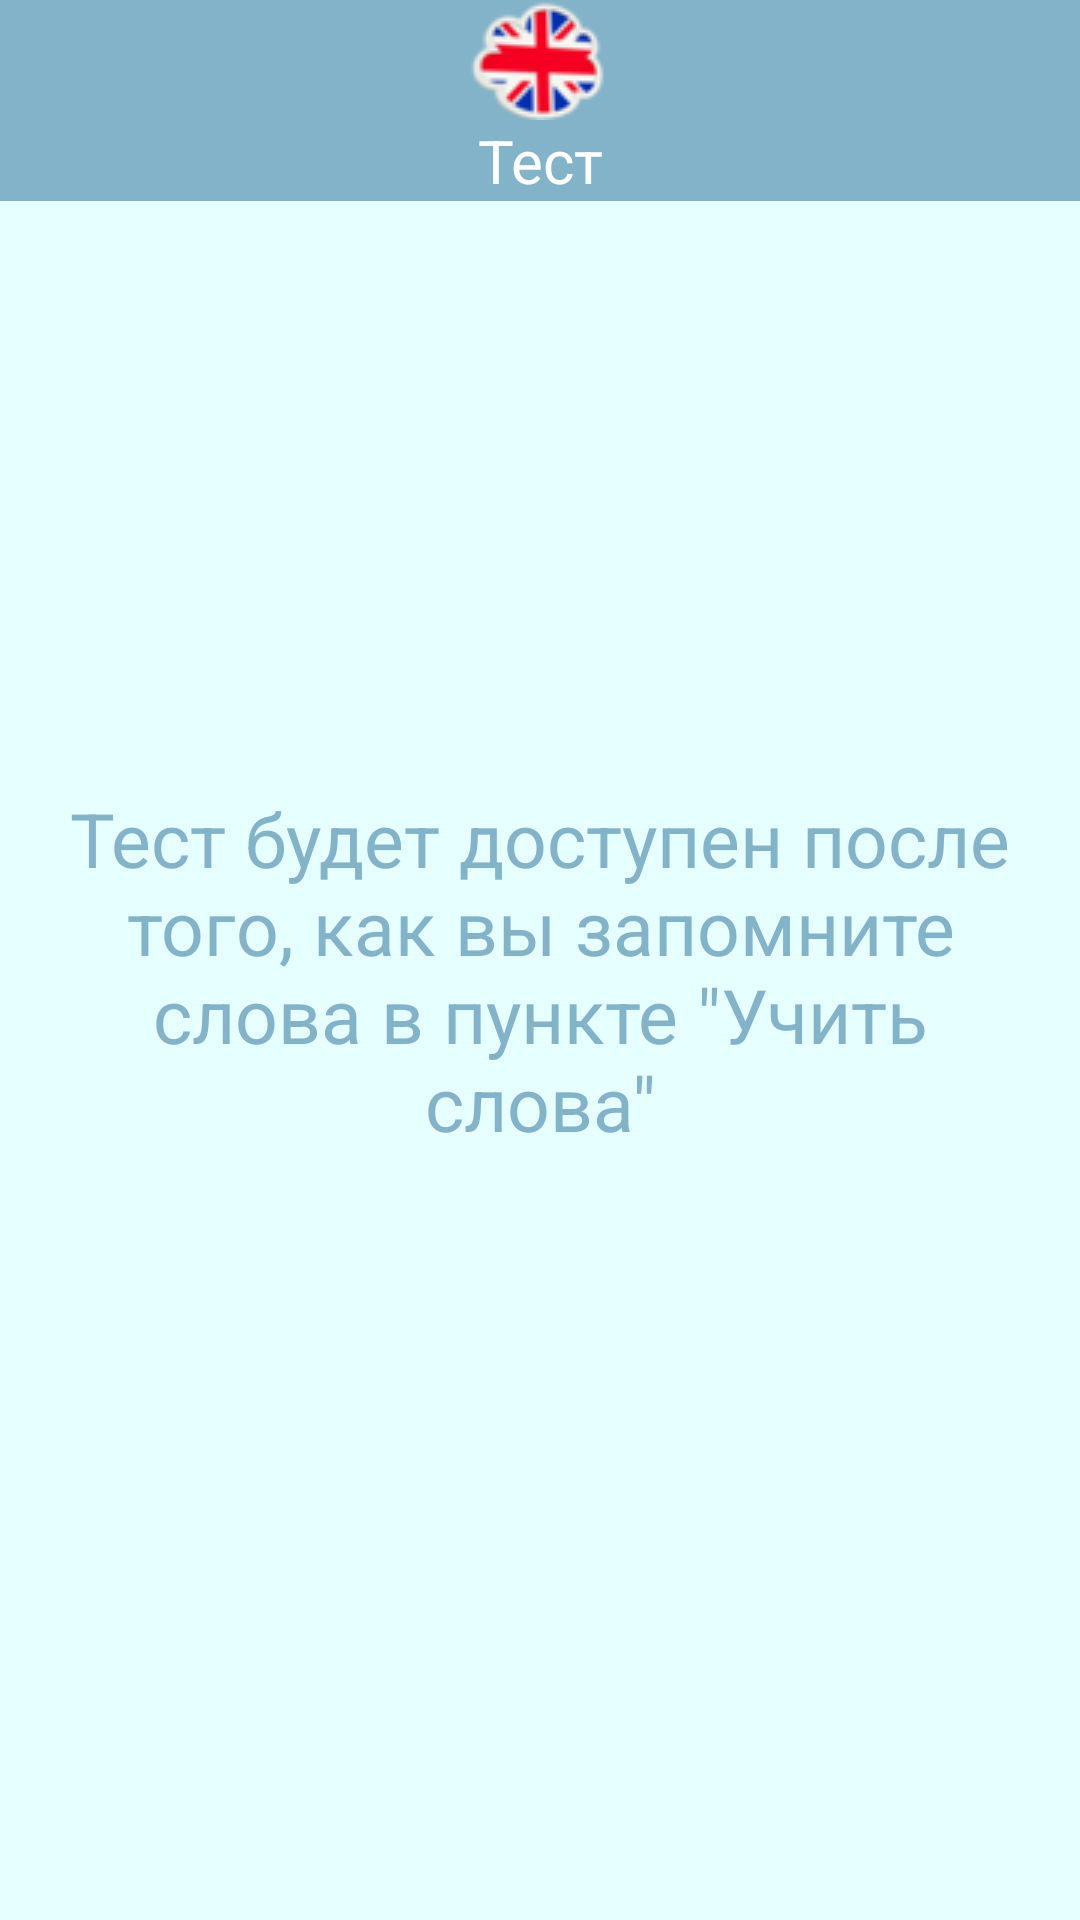

This screen was rendered from an Android layout file. Write that file and the resources it references.
<!-- AndroidManifest.xml: application theme BlueTheme -->
<!-- res/layout/activity_test.xml -->
<?xml version="1.0" encoding="utf-8"?>
<RelativeLayout xmlns:android="http://schemas.android.com/apk/res/android"
    android:id="@+id/test_relative_layout"
    android:layout_width="match_parent"
    android:layout_height="match_parent"
    android:orientation="vertical">

    <TextView
        android:id="@+id/name_test"
        android:layout_width="match_parent"
        android:layout_height="wrap_content"
        android:background="@color/darkBlue"
        android:drawableTop="@drawable/logo"
        android:gravity="center"
        android:text="@string/test_name"
        android:textColor="#ffffff"
        android:textSize="20sp" />

    <ImageButton
        android:id="@+id/back_button_test"
        android:layout_width="wrap_content"
        android:layout_height="wrap_content"
        android:layout_alignParentStart="true"
        android:layout_alignParentLeft="true"
        android:layout_marginStart="15dp"
        android:layout_marginLeft="15dp"
        android:layout_marginTop="10dp"
        android:background="@drawable/back_button_background"
        android:scaleType="fitCenter"
        android:src="@drawable/back" />

    <ScrollView
        android:layout_width="match_parent"
        android:layout_height="wrap_content"
        android:layout_below="@id/name_test"
        android:scrollbars="none">

        <RelativeLayout
            android:layout_width="match_parent"
            android:layout_height="wrap_content">

            <TextView
                android:id="@+id/test_word"
                android:layout_width="wrap_content"
                android:layout_height="wrap_content"
                android:layout_below="@id/test_translate"
                android:layout_centerHorizontal="true"
                android:layout_marginTop="35dp"
                android:gravity="center"
                android:padding="10dp"
                android:text="@string/test_begin"
                android:textColor="@color/darkBlue"
                android:textSize="25sp" />

            <ImageView
                android:id="@+id/central_star"
                android:layout_width="50dp"
                android:layout_height="50dp"
                android:layout_centerHorizontal="true"
                android:layout_marginTop="40dp"
                android:src="@drawable/star_red_empty"
                android:visibility="invisible" />

            <ImageView
                android:id="@+id/left_star"
                android:layout_width="50dp"
                android:layout_height="50dp"
                android:layout_alignEnd="@id/central_star"
                android:layout_alignRight="@id/central_star"
                android:layout_alignBottom="@id/central_star"
                android:layout_marginEnd="80dp"
                android:layout_marginRight="80dp"
                android:layout_marginBottom="-20dp"
                android:src="@drawable/star_red"
                android:visibility="invisible" />

            <ImageView
                android:id="@+id/right_star"
                android:layout_width="50dp"
                android:layout_height="50dp"
                android:layout_alignStart="@id/central_star"
                android:layout_alignLeft="@id/central_star"
                android:layout_alignBottom="@id/central_star"
                android:layout_marginStart="80dp"
                android:layout_marginLeft="80dp"
                android:layout_marginBottom="-20dp"
                android:src="@drawable/star_red_empty"
                android:visibility="invisible" />

            <TextView
                android:id="@+id/mark"
                android:layout_width="wrap_content"
                android:layout_height="wrap_content"
                android:layout_centerHorizontal="true"
                android:layout_marginTop="140dp"
                android:gravity="center"
                android:textSize="30sp" />

            <TextView
                android:id="@+id/end"
                android:layout_width="wrap_content"
                android:layout_height="wrap_content"
                android:layout_below="@id/mark"
                android:layout_centerHorizontal="true"
                android:layout_marginLeft="10dp"
                android:layout_marginTop="40dp"
                android:layout_marginRight="10dp"
                android:gravity="center"
                android:textColor="@color/black"
                android:textSize="20sp" />

            <EditText
                android:id="@+id/test_translate"
                android:layout_width="wrap_content"
                android:layout_height="wrap_content"
                android:layout_centerHorizontal="true"
                android:layout_marginTop="100dp"
                android:gravity="center"
                android:hint="@string/test_1st_text"
                android:maxWidth="320dp"
                android:maxLines="1"
                android:textColor="@color/darkBlue"
                android:textSize="25sp"
                android:visibility="invisible" />

            <Button
                android:id="@+id/test_button"
                android:layout_width="wrap_content"
                android:layout_height="wrap_content"
                android:layout_below="@id/test_word"
                android:layout_centerHorizontal="true"
                android:layout_marginTop="40dp"
                android:background="@drawable/button_background"
                android:paddingLeft="5dp"
                android:paddingRight="5dp"
                android:text="@string/check"
                android:visibility="invisible" />

            <Button
                android:id="@+id/menu"
                android:layout_width="wrap_content"
                android:layout_height="wrap_content"
                android:layout_below="@id/end"
                android:layout_alignEnd="@id/central_star"
                android:layout_alignRight="@id/central_star"
                android:layout_marginTop="50dp"
                android:layout_marginEnd="-130dp"
                android:layout_marginRight="-130dp"
                android:background="@drawable/button_background"
                android:padding="10dp"
                android:textColor="@color/oliveGreen"
                android:text="@string/menu"
                android:visibility="invisible" />

            <Button
                android:id="@+id/repeat"
                android:layout_width="wrap_content"
                android:layout_height="wrap_content"
                android:layout_below="@id/end"
                android:layout_alignEnd="@id/central_star"
                android:layout_alignRight="@id/central_star"
                android:layout_marginTop="50dp"
                android:layout_marginEnd="100dp"
                android:layout_marginRight="100dp"
                android:background="@drawable/button_background"
                android:padding="10dp"
                android:textColor="@color/waterBlue"
                android:text="@string/repeat"
                android:visibility="invisible"/>

        </RelativeLayout>

    </ScrollView>

</RelativeLayout>
<!-- resources referenced by this layout -->
<resources>
  <color name="black">#333333</color>
  <color name="darkBlue">#82B3C9</color>
  <color name="oliveGreen">#99CC00</color>
  <color name="waterBlue">#3399ff</color>
  <string name="check">Проверить</string>
  <string name="menu">Главное меню</string>
  <string name="repeat">Повтор</string>
  <string name="test_1st_text">Введите перевод слова:</string>
  <string name="test_begin">Тест будет доступен после того, как вы запомните слова
          в пункте \"Учить слова\"</string>
  <string name="test_name">Тест</string>
  <style name="BlueTheme" parent="Theme.AppCompat.Light.NoActionBar">
          <item name="android:colorBackground">@color/lightBlue</item>
          <item name="colorPrimary">@color/colorPrimary</item>
          <item name="colorPrimaryDark">@color/colorPrimaryDark</item>
          <item name="colorAccent">@color/colorAccent</item>
      </style>
  <!-- drawable back_button_unfocused (drawable) -->
  <shape xmlns:android="http://schemas.android.com/apk/res/android"
      android:shape="rectangle">
      <corners android:radius="180dp" />
      <gradient
          android:angle="90"
          android:centerColor="#82B3C9"
          android:endColor="#82B3C9"
          android:startColor="#82B3C9" />
  </shape>
  <!-- drawable back_button_focus (drawable) -->
  <shape xmlns:android="http://schemas.android.com/apk/res/android"
      android:shape="rectangle">
      <stroke
          android:width="3dp"
          android:color="#ffffff" />
      <corners android:radius="180dp" />
      <gradient
          android:centerColor="#82B3C9"
          android:endColor="#82B3C9"
          android:startColor="#82B3C9" />
  </shape>
  <!-- drawable back_button_pressed (drawable) -->
  <shape xmlns:android="http://schemas.android.com/apk/res/android"
      android:shape="rectangle">
      <stroke
          android:width="3dp"
          android:color="#ffffff" />
      <corners android:radius="180dp" />
      <gradient
          android:angle="90"
          android:centerColor="#82B3C9"
          android:endColor="#82B3C9"
          android:startColor="#82B3C9" />
  </shape>
  <!-- drawable button_unfocused (drawable) -->
  <shape xmlns:android="http://schemas.android.com/apk/res/android"
      android:shape="rectangle">
      <stroke
          android:width="1dp"
          android:color="#FF404040" />
      <corners android:radius="180dp" />
      <gradient
          android:angle="90"
          android:centerColor="#ffffff"
          android:endColor="#ffffff"
          android:startColor="#ffffff" />
  </shape>
  <!-- drawable button_focus (drawable) -->
  <shape xmlns:android="http://schemas.android.com/apk/res/android"
      android:shape="rectangle">
      <stroke
          android:width="3dp"
          android:color="#ff867f" />
      <corners android:radius="180dp" />
      <gradient
          android:angle="90"
          android:centerColor="#ffffff"
          android:endColor="#ffffff"
          android:startColor="#ffffff" />
  </shape>
  <!-- drawable button_pressed (drawable) -->
  <shape xmlns:android="http://schemas.android.com/apk/res/android"
      android:shape="rectangle">
      <stroke
          android:width="1dp"
          android:color="#FF404040" />
      <corners android:radius="180dp" />
      <gradient
          android:angle="90"
          android:centerColor="#eeeeee"
          android:endColor="#eeeeee"
          android:startColor="#eeeeee" />
  </shape>
  <color name="lightBlue">#E6FFFF</color>
  <color name="colorPrimary">#82B3C9</color>
  <color name="colorPrimaryDark">#00574B</color>
  <color name="colorAccent">#D81B60</color>
</resources>
